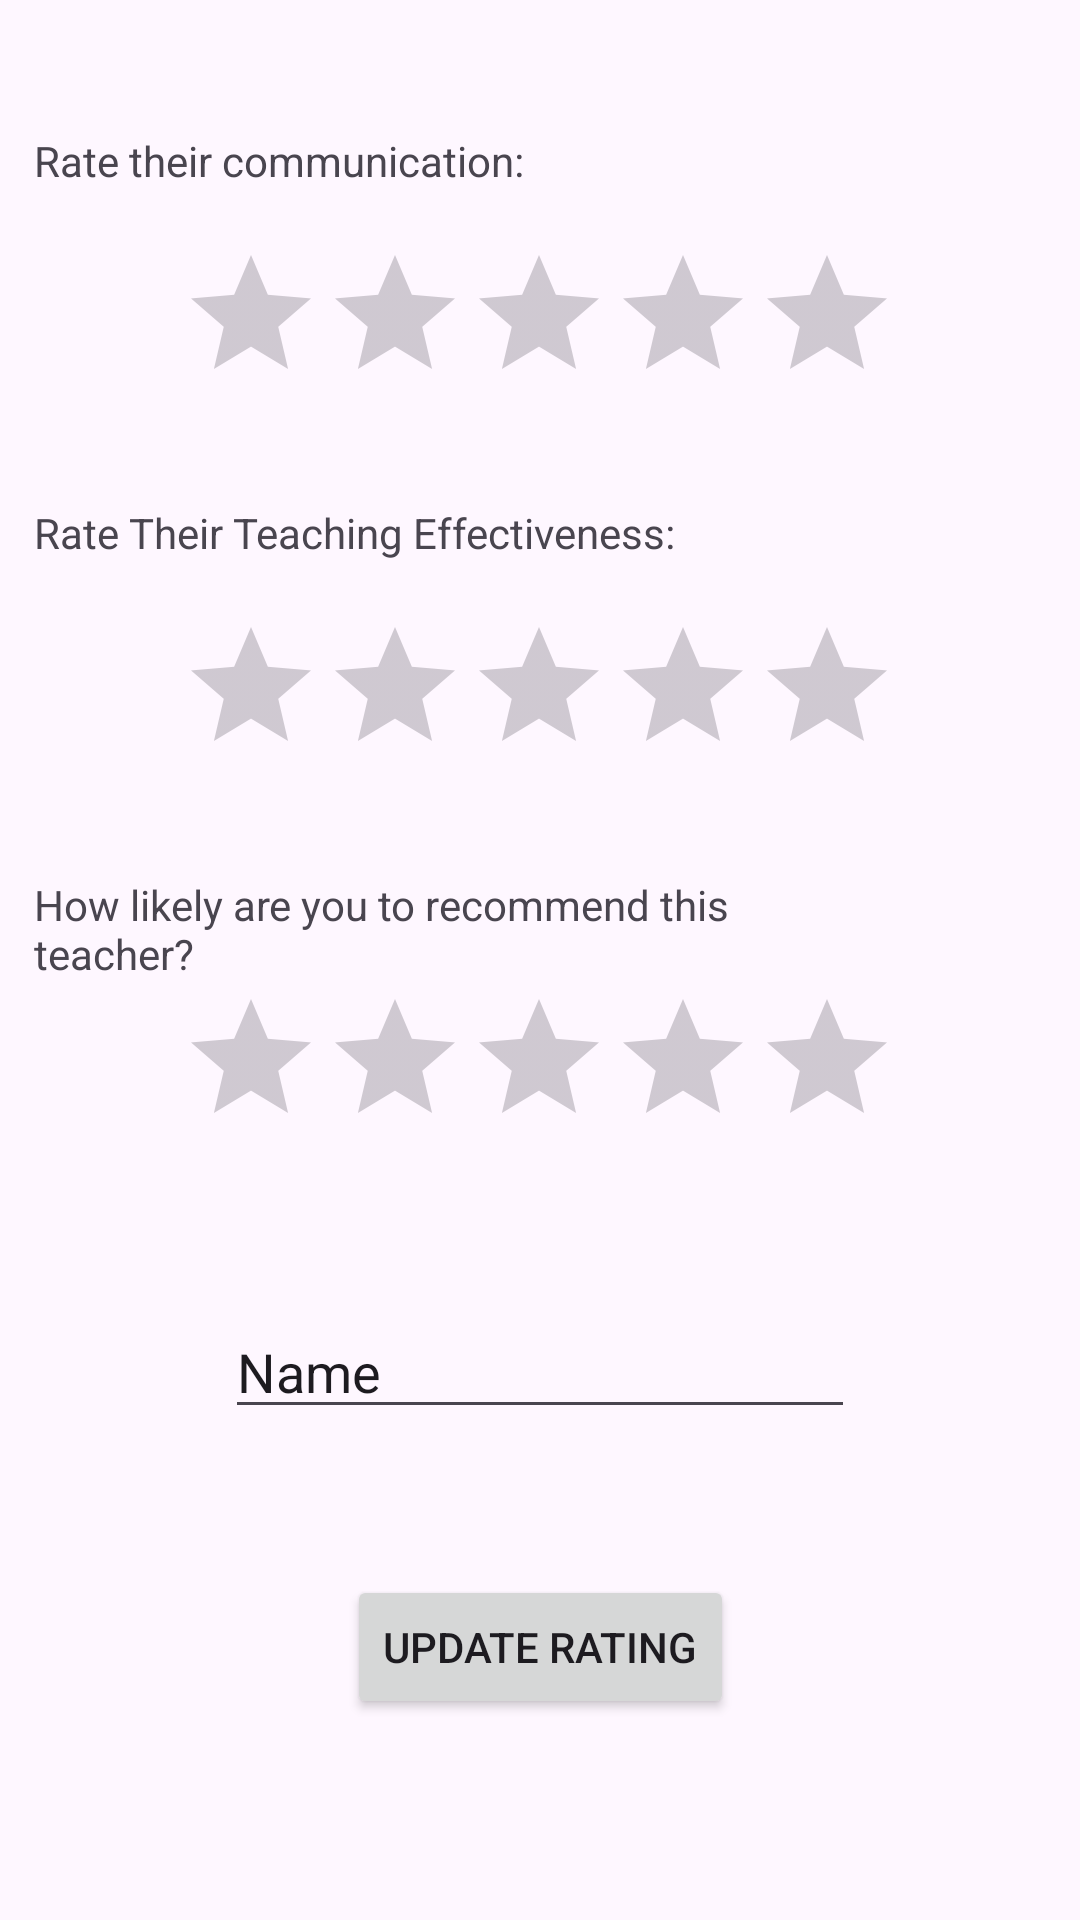

Write the Android layout XML for this screen, with the resource values it uses.
<!-- AndroidManifest.xml: application theme Theme.Pengu -->
<!-- res/layout/activity_edit_teacher_rating.xml -->
<?xml version="1.0" encoding="utf-8"?>
<androidx.constraintlayout.widget.ConstraintLayout xmlns:android="http://schemas.android.com/apk/res/android"
    xmlns:app="http://schemas.android.com/apk/res-auto"
    xmlns:tools="http://schemas.android.com/tools"
    android:layout_width="match_parent"
    android:layout_height="match_parent"
    tools:context=".EditRating">

    <TextView
        android:id="@+id/textView6"
        android:layout_width="232dp"
        android:layout_height="37dp"
        android:text="Rate their communication:"
        app:layout_constraintBottom_toBottomOf="parent"
        app:layout_constraintEnd_toEndOf="parent"
        app:layout_constraintHorizontal_bias="0.089"
        app:layout_constraintStart_toStartOf="parent"
        app:layout_constraintTop_toTopOf="parent"
        app:layout_constraintVertical_bias="0.073" />

    <RatingBar
        android:id="@+id/communicationRatingBar"
        android:layout_width="wrap_content"
        android:layout_height="wrap_content"
        app:layout_constraintBottom_toBottomOf="parent"
        app:layout_constraintEnd_toEndOf="parent"
        app:layout_constraintHorizontal_bias="0.497"
        app:layout_constraintStart_toStartOf="parent"
        app:layout_constraintTop_toBottomOf="@+id/textView6"
        app:layout_constraintVertical_bias="0.0"
        android:numStars="5"/>

    <TextView
        android:id="@+id/textView7"
        android:layout_width="232dp"
        android:layout_height="37dp"
        android:layout_marginTop="30dp"
        android:text="Rate Their Teaching Effectiveness:"
        app:layout_constraintBottom_toBottomOf="parent"
        app:layout_constraintEnd_toEndOf="parent"
        app:layout_constraintHorizontal_bias="0.089"
        app:layout_constraintStart_toStartOf="parent"
        app:layout_constraintTop_toBottomOf="@+id/communicationRatingBar"
        app:layout_constraintVertical_bias="0.0" />

    <RatingBar
        android:id="@+id/teachingRatingBar"
        android:layout_width="wrap_content"
        android:layout_height="wrap_content"
        app:layout_constraintBottom_toBottomOf="parent"
        app:layout_constraintEnd_toEndOf="parent"
        app:layout_constraintHorizontal_bias="0.497"
        app:layout_constraintStart_toStartOf="parent"
        app:layout_constraintTop_toBottomOf="@+id/textView7"
        app:layout_constraintVertical_bias="0.0"
        android:numStars="5"/>

    <TextView
        android:id="@+id/textView8"
        android:layout_width="232dp"
        android:layout_height="37dp"
        android:layout_marginTop="30dp"
        android:text="How likely are you to recommend this teacher?"
        app:layout_constraintBottom_toBottomOf="parent"
        app:layout_constraintEnd_toEndOf="parent"
        app:layout_constraintHorizontal_bias="0.089"
        app:layout_constraintStart_toStartOf="parent"
        app:layout_constraintTop_toBottomOf="@+id/teachingRatingBar"
        app:layout_constraintVertical_bias="0.0" />

    <RatingBar
        android:id="@+id/recommendationRatingBar"
        android:layout_width="wrap_content"
        android:layout_height="wrap_content"
        app:layout_constraintBottom_toBottomOf="parent"
        app:layout_constraintEnd_toEndOf="parent"
        app:layout_constraintHorizontal_bias="0.497"
        app:layout_constraintStart_toStartOf="parent"
        app:layout_constraintTop_toBottomOf="@+id/textView8"
        app:layout_constraintVertical_bias="0.0"
        android:numStars="5"/>

    <Button
        android:id="@+id/updateButton"
        android:layout_width="wrap_content"
        android:layout_height="wrap_content"
        android:text="Update Rating"
        app:layout_constraintBottom_toBottomOf="parent"
        app:layout_constraintEnd_toEndOf="parent"
        app:layout_constraintStart_toStartOf="parent"
        app:layout_constraintTop_toBottomOf="@+id/recommendationRatingBar"
        app:layout_constraintVertical_bias="0.675" />

    <EditText
        android:id="@+id/enterReportId"
        android:layout_width="wrap_content"
        android:layout_height="wrap_content"
        android:ems="10"
        android:inputType="text"
        android:text="Name"
        app:layout_constraintBottom_toTopOf="@+id/updateButton"
        app:layout_constraintEnd_toEndOf="parent"
        app:layout_constraintStart_toStartOf="parent"
        app:layout_constraintTop_toBottomOf="@+id/recommendationRatingBar" />

</androidx.constraintlayout.widget.ConstraintLayout>
<!-- resources referenced by this layout -->
<resources>
  <style name="Theme.Pengu" parent="Base.Theme.Pengu" />
  <style name="Base.Theme.Pengu" parent="Theme.Material3.DayNight.NoActionBar">
          
          
      </style>
</resources>
